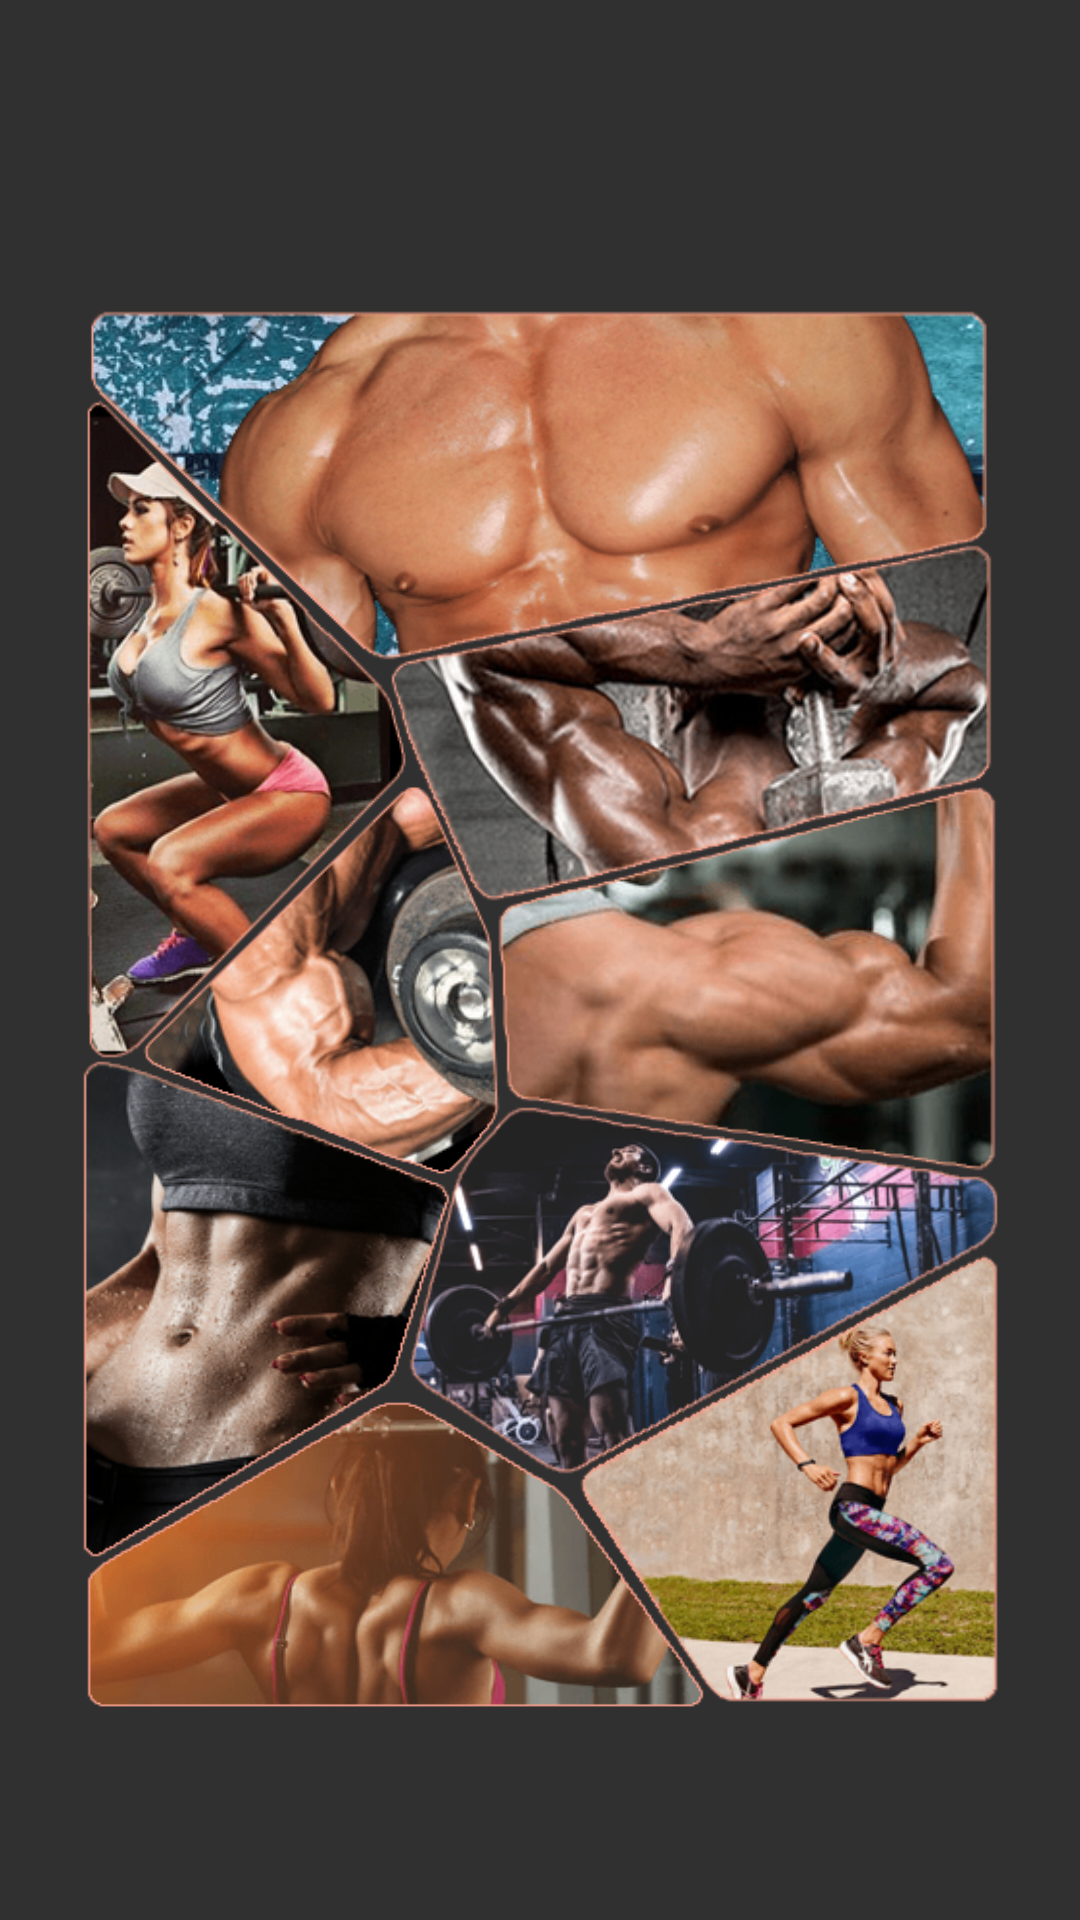

Reconstruct the res/layout file that produces this screen, plus the resources it refers to.
<!-- AndroidManifest.xml: application theme AppTheme -->
<!-- res/layout/fragment_muscle_a.xml -->
<?xml version="1.0" encoding="utf-8"?>
<RelativeLayout xmlns:android="http://schemas.android.com/apk/res/android"
    xmlns:tools="http://schemas.android.com/tools"
    android:id="@+id/activity_simple_one"
    android:layout_width="match_parent"
    android:layout_height="match_parent"
    android:gravity="center"
    tools:context="vyvital.fitz.MuscleActivity">

    <ImageButton
        android:id="@+id/abs"
        android:layout_width="123dp"
        android:layout_height="168dp"
        android:layout_alignStart="@+id/legs"
        android:layout_below="@+id/legs"
        android:layout_marginStart="-1dp"
        android:layout_marginTop="-2dp"
        android:background="@drawable/abs"
        android:transitionName="@string/abs_trans"
        tools:ignore="UnusedAttribute"
        android:contentDescription="@string/abs_trans" />

    <ImageButton
        android:id="@+id/legs"
        android:layout_width="109dp"
        android:layout_height="222dp"
        android:layout_alignParentTop="true"
        android:layout_alignStart="@+id/chest"
        android:layout_marginStart="1dp"
        android:layout_marginTop="61dp"
        android:background="@drawable/legs"
        android:transitionName="@string/legs_trans"
        tools:ignore="UnusedAttribute"
        tools:layout_editor_absoluteX="27dp"
        tools:layout_editor_absoluteY="60dp"
        android:contentDescription="@string/legs_trans"/>

    <ImageButton
        android:id="@+id/chest"
        android:layout_width="306dp"
        android:layout_height="121dp"
        android:layout_alignParentTop="true"
        android:layout_centerHorizontal="true"
        android:layout_marginTop="30dp"
        android:background="@drawable/chest"
        android:transitionName="@string/chest_trans"
        tools:ignore="UnusedAttribute"
        android:contentDescription="@string/chest_trans"/>

    <ImageButton
        android:id="@+id/tricep"
        android:layout_width="203dp"
        android:layout_height="120dp"
        android:layout_alignEnd="@+id/chest"
        android:layout_alignParentTop="true"
        android:layout_marginTop="110dp"
        android:background="@drawable/tricep"
        android:transitionName="@string/triceps_trans"
        tools:ignore="UnusedAttribute"
        android:contentDescription="@string/triceps_trans"/>

    <ImageButton
        android:id="@+id/bicep"
        android:layout_width="121dp"
        android:layout_height="133dp"
        android:layout_alignBottom="@id/shoulder"
        android:layout_centerVertical="true"
        android:layout_marginBottom="-2dp"
        android:layout_marginEnd="-3dp"
        android:layout_toStartOf="@+id/shoulder"
        android:background="@drawable/bicep"
        android:transitionName="@string/biceps_trans"
        tools:ignore="UnusedAttribute"
        android:contentDescription="@string/biceps_trans"/>

    <ImageButton
        android:id="@+id/shoulder"
        android:layout_width="168dp"
        android:layout_height="130dp"
        android:layout_alignEnd="@+id/chest"
        android:layout_alignParentTop="true"
        android:layout_centerVertical="true"
        android:layout_marginTop="190dp"
        android:background="@drawable/shoulder"
        android:transitionName="@string/shoulder_trans"
        tools:ignore="UnusedAttribute"
        android:contentDescription="@string/shoulder_trans"/>

    <ImageButton
        android:id="@+id/back"
        android:layout_width="209dp"
        android:layout_height="103dp"
        android:layout_alignBottom="@+id/cardio"
        android:layout_alignStart="@+id/abs"
        android:layout_marginBottom="-2dp"
        android:background="@drawable/back"
        android:transitionName="@string/back_trans"
        tools:ignore="UnusedAttribute"
        android:contentDescription="@string/back_trans"/>

    <ImageButton
        android:id="@+id/cardio"
        android:layout_width="140dp"
        android:layout_height="151dp"
        android:layout_alignBottom="@id/crossfit"
        android:layout_alignEnd="@+id/chest"
        android:layout_marginBottom="-77dp"
        android:background="@drawable/cardio"
        android:transitionName="@string/cardio_trans"
        tools:ignore="UnusedAttribute"
        android:contentDescription="@string/cardio_trans"/>

    <ImageButton
        android:id="@+id/crossfit"
        android:layout_width="197dp"
        android:layout_height="123dp"
        android:layout_alignBottom="@id/abs"
        android:layout_alignEnd="@+id/chest"
        android:layout_marginBottom="29dp"
        android:background="@drawable/crossfit"
        android:transitionName="@string/crossfit_trans"
        tools:ignore="UnusedAttribute"
        android:contentDescription="@string/crossfit_trans"/>

</RelativeLayout>
<!-- resources referenced by this layout -->
<resources>
  <!-- drawable abs: png bitmap (drawable, 22614 bytes) -->
  <!-- drawable back: png bitmap (drawable, 20632 bytes) -->
  <!-- drawable bicep: png bitmap (drawable, 18602 bytes) -->
  <!-- drawable cardio: png bitmap (drawable, 26347 bytes) -->
  <!-- drawable chest: png bitmap (drawable, 40122 bytes) -->
  <!-- drawable crossfit: png bitmap (drawable, 24225 bytes) -->
  <!-- drawable legs: png bitmap (drawable, 24555 bytes) -->
  <!-- drawable shoulder: png bitmap (drawable, 21188 bytes) -->
  <!-- drawable tricep: png bitmap (drawable, 28365 bytes) -->
  <string name="abs_trans">abs</string>
  <string name="back_trans">back</string>
  <string name="biceps_trans">biceps</string>
  <string name="cardio_trans">cardio</string>
  <string name="chest_trans">chest</string>
  <string name="crossfit_trans">crossfit</string>
  <string name="legs_trans">legs</string>
  <string name="shoulder_trans">shoulder</string>
  <string name="triceps_trans">triceps</string>
  <style name="AppTheme" parent="Theme.AppCompat">
          
          <item name="colorPrimary">@color/colorPrimary</item>
          <item name="colorPrimaryDark">@color/colorPrimaryDark</item>
          <item name="colorAccent">@color/colorAccent</item>
          <item name="android:windowContentTransitions">true</item>
      </style>
  <color name="colorPrimary">#F69E8A</color>
  <color name="colorPrimaryDark">#c16f5d</color>
  <color name="colorAccent">#F69E8A</color>
</resources>
